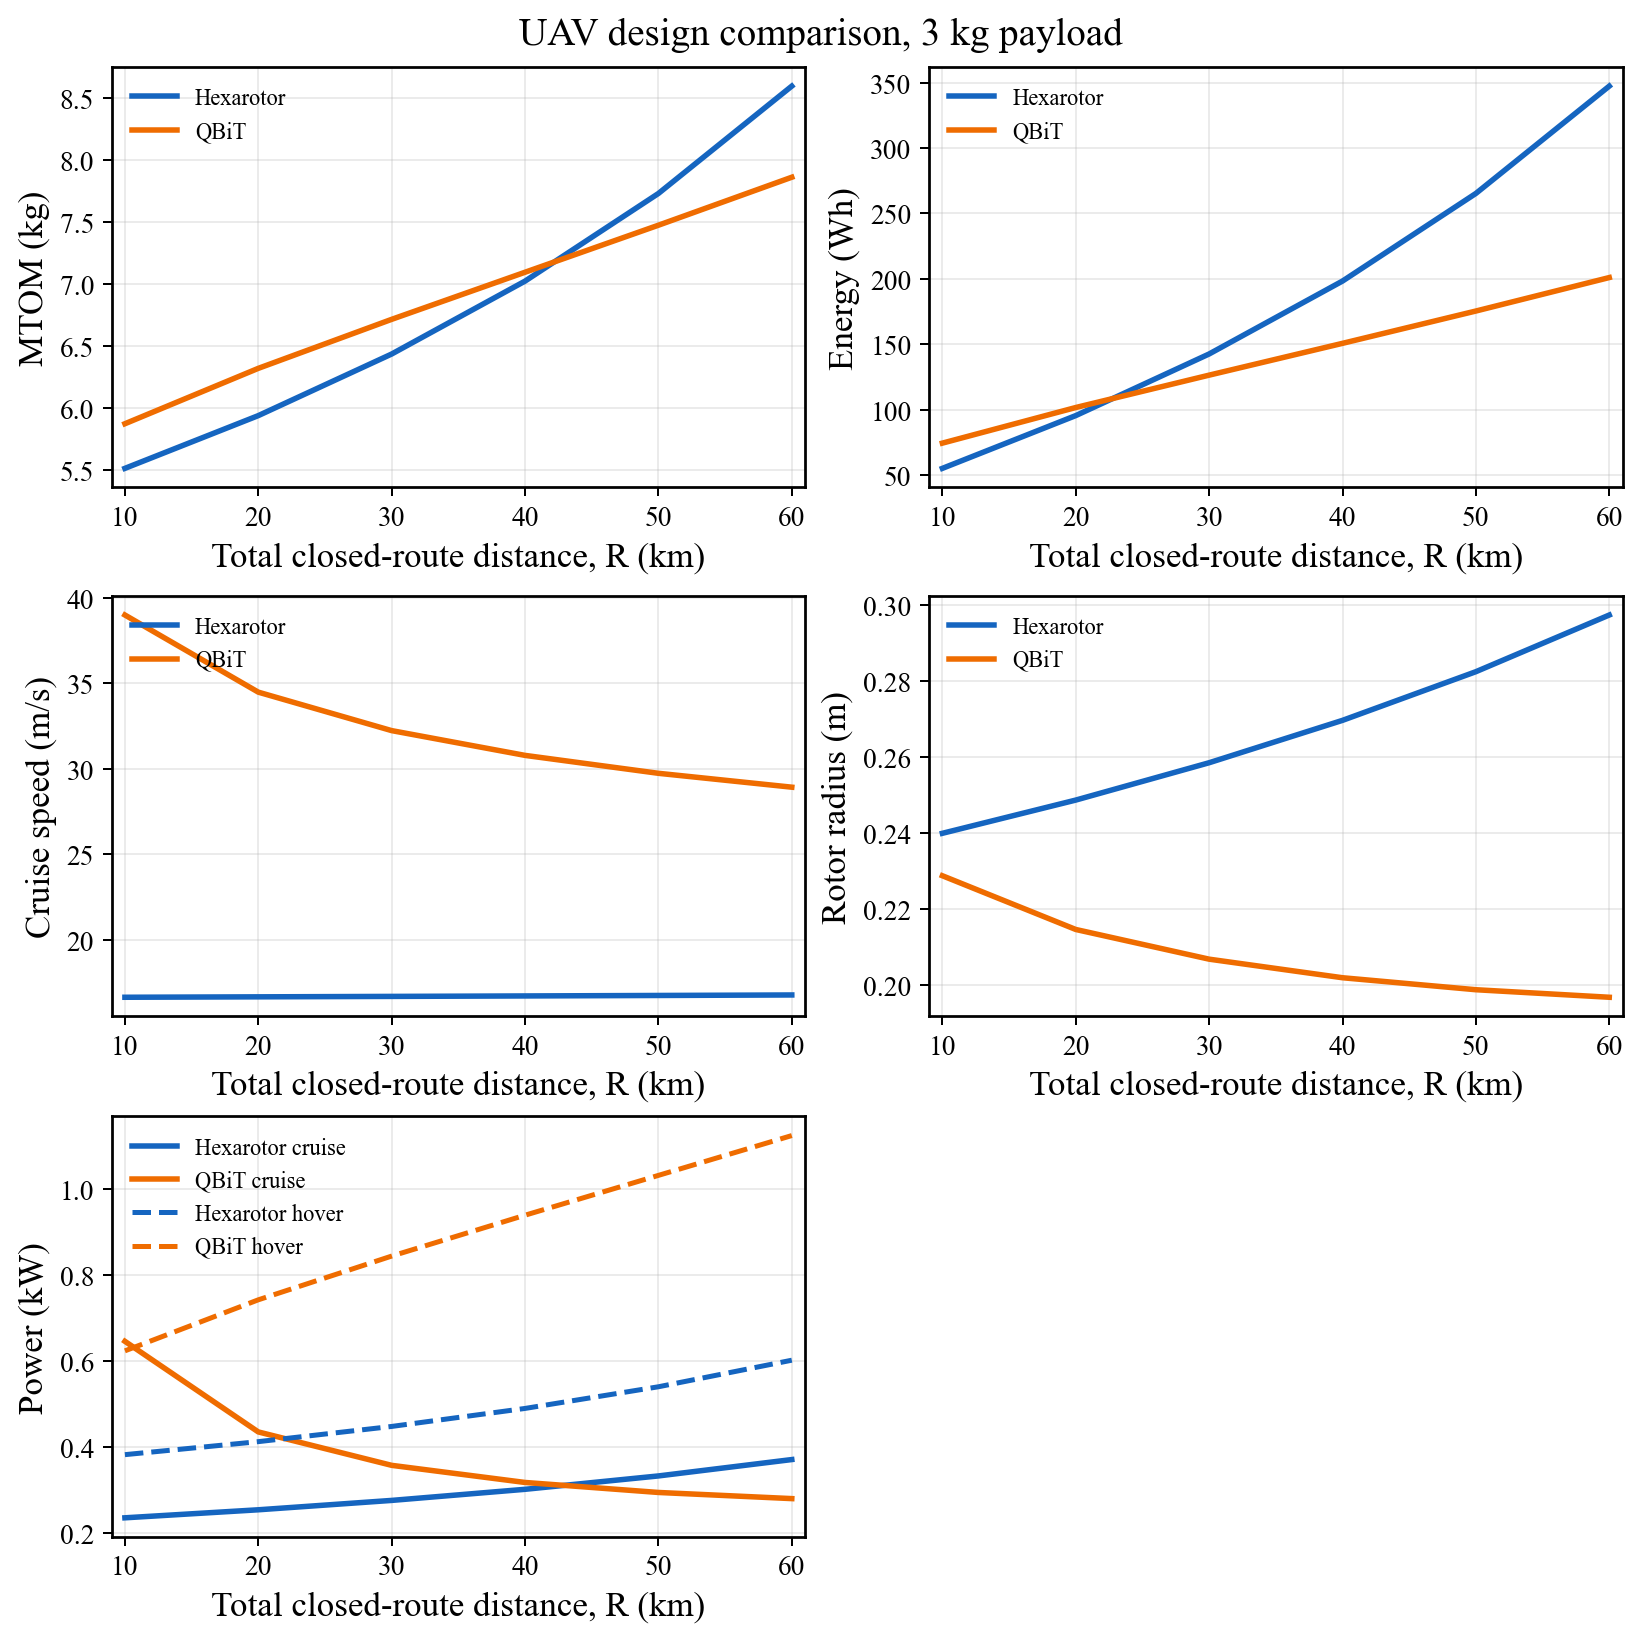

Values plotted in this chart, from the file beside it:
design, range_km, mtom_kg, energy_wh, cruise_speed_m_s, power_cruise_kw, power_hover_kw, rotor_radius_m
Hexarotor, 10.0, 5.51, 55.13, 16.65, 0.2359, 0.3824, 0.2399
QBiT, 10.0, 5.871, 74.42, 38.98, 0.6454, 0.6233, 0.2287
Hexarotor, 20.0, 5.937, 95.47, 16.67, 0.2545, 0.4126, 0.2486
QBiT, 20.0, 6.319, 101.6, 34.47, 0.4352, 0.7418, 0.2146
Hexarotor, 30.0, 6.434, 142.6, 16.7, 0.2763, 0.4479, 0.2584
QBiT, 30.0, 6.715, 126.4, 32.23, 0.3576, 0.8432, 0.2068
Hexarotor, 40.0, 7.023, 198.3, 16.72, 0.302, 0.4897, 0.2696
QBiT, 40.0, 7.095, 150.7, 30.78, 0.3179, 0.9381, 0.2019
Hexarotor, 50.0, 7.732, 265.3, 16.75, 0.333, 0.54, 0.2824
QBiT, 50.0, 7.475, 175.4, 29.73, 0.2947, 1.031, 0.1988
Hexarotor, 60.0, 8.599, 347.4, 16.78, 0.3711, 0.6016, 0.2973
QBiT, 60.0, 7.863, 201, 28.92, 0.2804, 1.123, 0.1968
